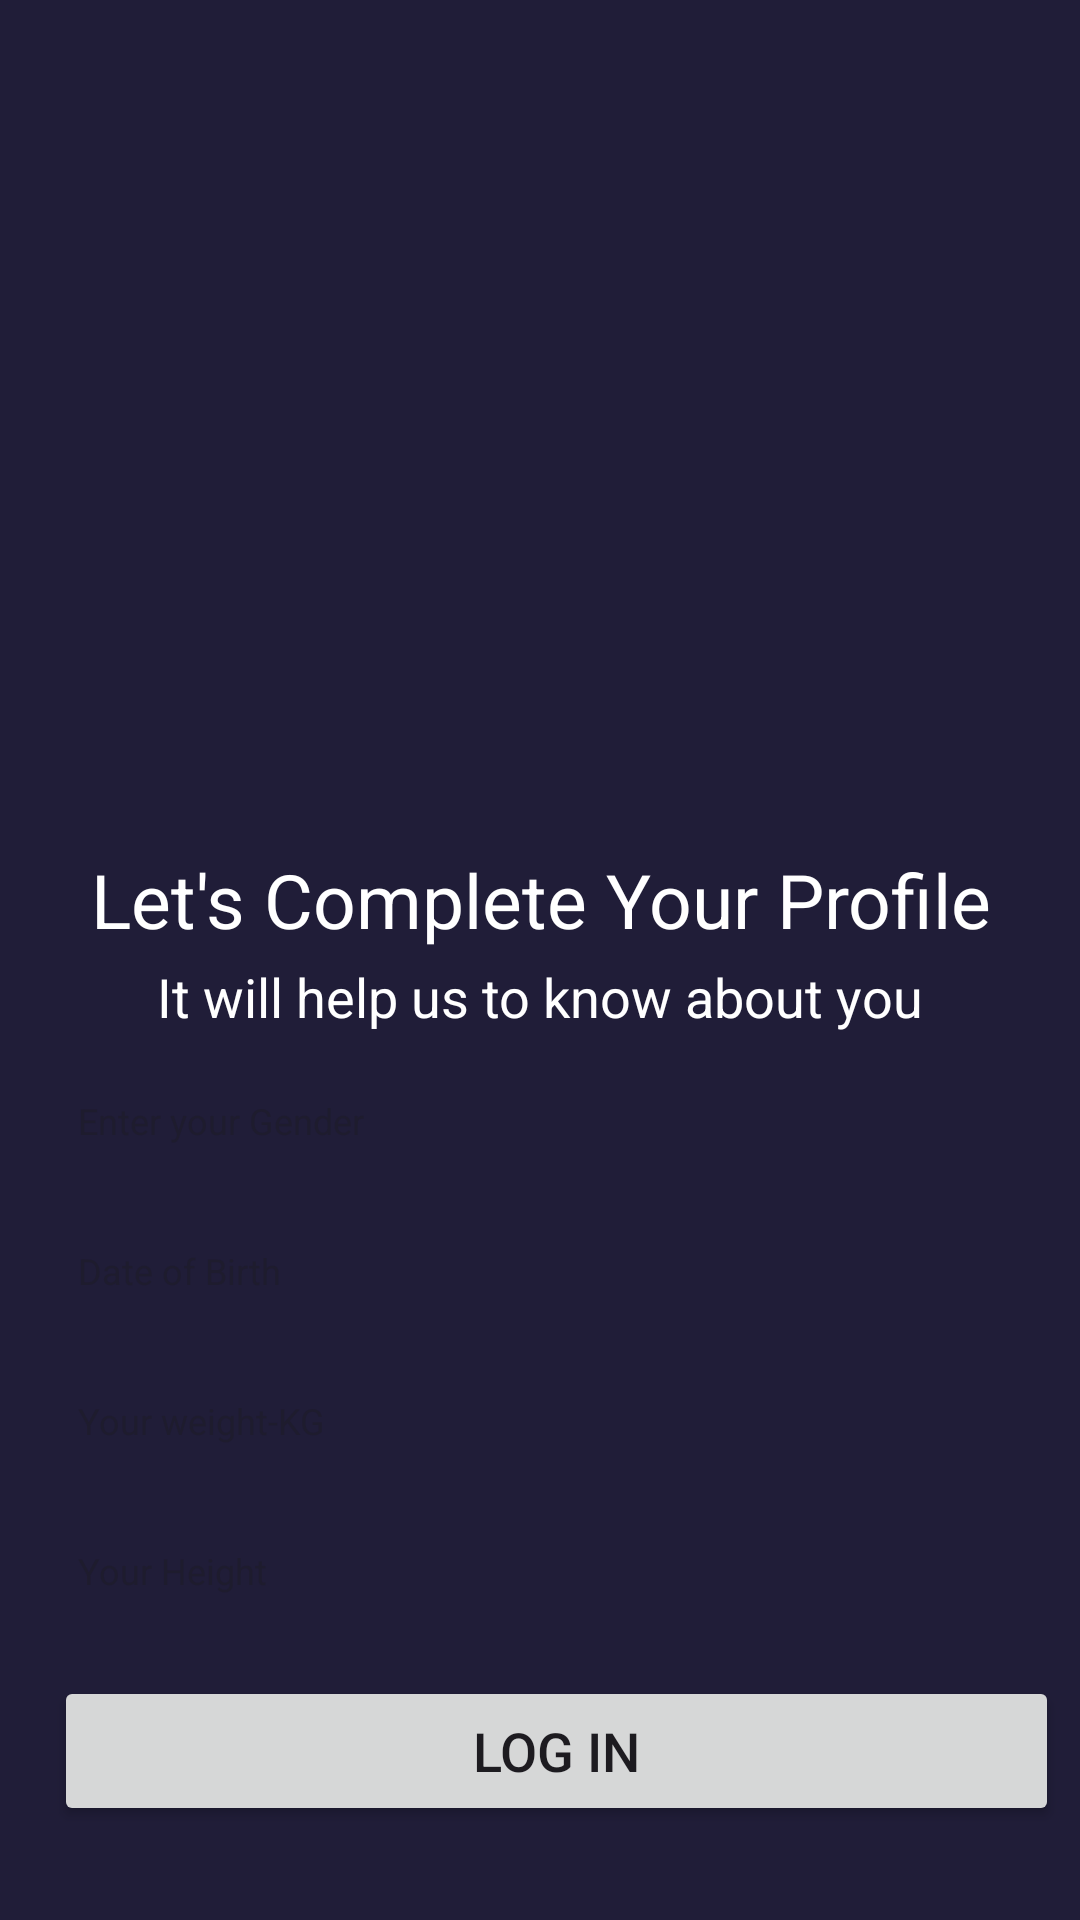

Layout XML and referenced resources for this Android screen:
<!-- AndroidManifest.xml: application theme Theme.FitGaurdApp -->
<!-- res/layout/activity_profile.xml -->
<?xml version="1.0" encoding="utf-8"?>
<androidx.constraintlayout.widget.ConstraintLayout xmlns:android="http://schemas.android.com/apk/res/android"
    xmlns:app="http://schemas.android.com/apk/res-auto"
    xmlns:tools="http://schemas.android.com/tools"
    android:id="@+id/linearLayout6"
    android:layout_width="match_parent"
    android:layout_height="match_parent"
    android:orientation="vertical"
    android:background="@color/backgroundblue"
    tools:context=".ProfileActivity">


    <LinearLayout
        android:layout_width="match_parent"
        android:layout_height="353dp"
        android:orientation="vertical"
        app:layout_constraintTop_toTopOf="parent">

        <ImageView
            android:id="@+id/imageView8"
            android:layout_width="match_parent"
            android:layout_height="280dp"
            android:scaleType="fitXY"
            android:src="@drawable/login"
            tools:layout_editor_absoluteX="16dp"
            tools:layout_editor_absoluteY="0dp" />

        <TextView
            android:id="@+id/textView10"
            android:layout_width="match_parent"
            android:layout_height="40dp"
            android:gravity="center"
            android:text="Let's Complete Your Profile"
            android:textColor="@color/white"
            android:textSize="25sp"
            tools:layout_editor_absoluteX="0dp"
            tools:layout_editor_absoluteY="400dp" />

        <TextView
            android:id="@+id/textView11"
            android:layout_width="match_parent"
            android:layout_height="wrap_content"
            android:gravity="center"
            android:text="It will help us to know about you"
            android:textColor="@color/white"
            android:textSize="18sp"
            tools:layout_editor_absoluteX="-2dp"
            tools:layout_editor_absoluteY="440dp" />

    </LinearLayout>


    <LinearLayout
        android:layout_width="335dp"
        android:layout_height="336dp"
        android:layout_marginStart="18dp"
        android:layout_marginLeft="18dp"
        android:layout_marginTop="380dp"
        android:layout_marginEnd="18dp"
        android:layout_marginRight="18dp"
        android:orientation="vertical"
        app:layout_constraintBottom_toBottomOf="parent"
        app:layout_constraintEnd_toEndOf="parent"
        app:layout_constraintHorizontal_bias="0.0"
        app:layout_constraintStart_toStartOf="parent"
        app:layout_constraintTop_toTopOf="parent"
        app:layout_constraintVertical_bias="0.347">

        <EditText
            android:id="@+id/editTextGender"
            android:layout_width="match_parent"
            android:layout_height="40dp"
            android:background="@drawable/edittext_background"
            android:ems="10"
            android:hint="Enter your Gender"
            android:inputType="text"
            android:padding="8dp"
            android:textColor="@color/white"
            android:textSize="12dp" />

        <EditText
            android:id="@+id/editTextDate"
            android:layout_width="match_parent"
            android:layout_height="40dp"
            android:layout_marginTop="10dp"
            android:background="@drawable/edittext_background"
            android:ems="10"
            android:hint="Date of Birth"
            android:inputType="date"
            android:padding="8dp"
            android:textColor="@color/white"
            android:textSize="12dp" />

        <EditText
            android:id="@+id/editTextHeight"
            android:layout_width="match_parent"
            android:layout_height="40dp"
            android:layout_marginTop="10dp"
            android:background="@drawable/edittext_background"
            android:ems="10"
            android:hint="Your weight-KG"
            android:inputType="number"
            android:padding="8dp"
            android:textColor="@color/white"
            android:textSize="12sp" />

        <EditText
            android:id="@+id/editTextWeight"
            android:layout_width="match_parent"
            android:layout_height="40dp"
            android:layout_marginTop="10dp"
            android:background="@drawable/edittext_background"
            android:ems="10"
            android:hint="Your Height"
            android:inputType="numberDecimal"
            android:padding="8dp"
            android:textColor="@color/white"
            android:textSize="12dp" />

        <Button
            android:id="@+id/loginbutton"
            android:layout_width="match_parent"
            android:layout_height="50dp"
            android:layout_marginTop="15dp"
            android:text="Log In"
            android:textSize="18dp" />
    </LinearLayout>

</androidx.constraintlayout.widget.ConstraintLayout>
<!-- resources referenced by this layout -->
<resources>
  <color name="backgroundblue">#201D38</color>
  <color name="white">#FFFFFFFF</color>
  <style name="Theme.FitGaurdApp" parent="Base.Theme.FitGaurdApp" />
  <style name="Base.Theme.FitGaurdApp" parent="Theme.Material3.DayNight.NoActionBar">
          
          
      </style>
</resources>
